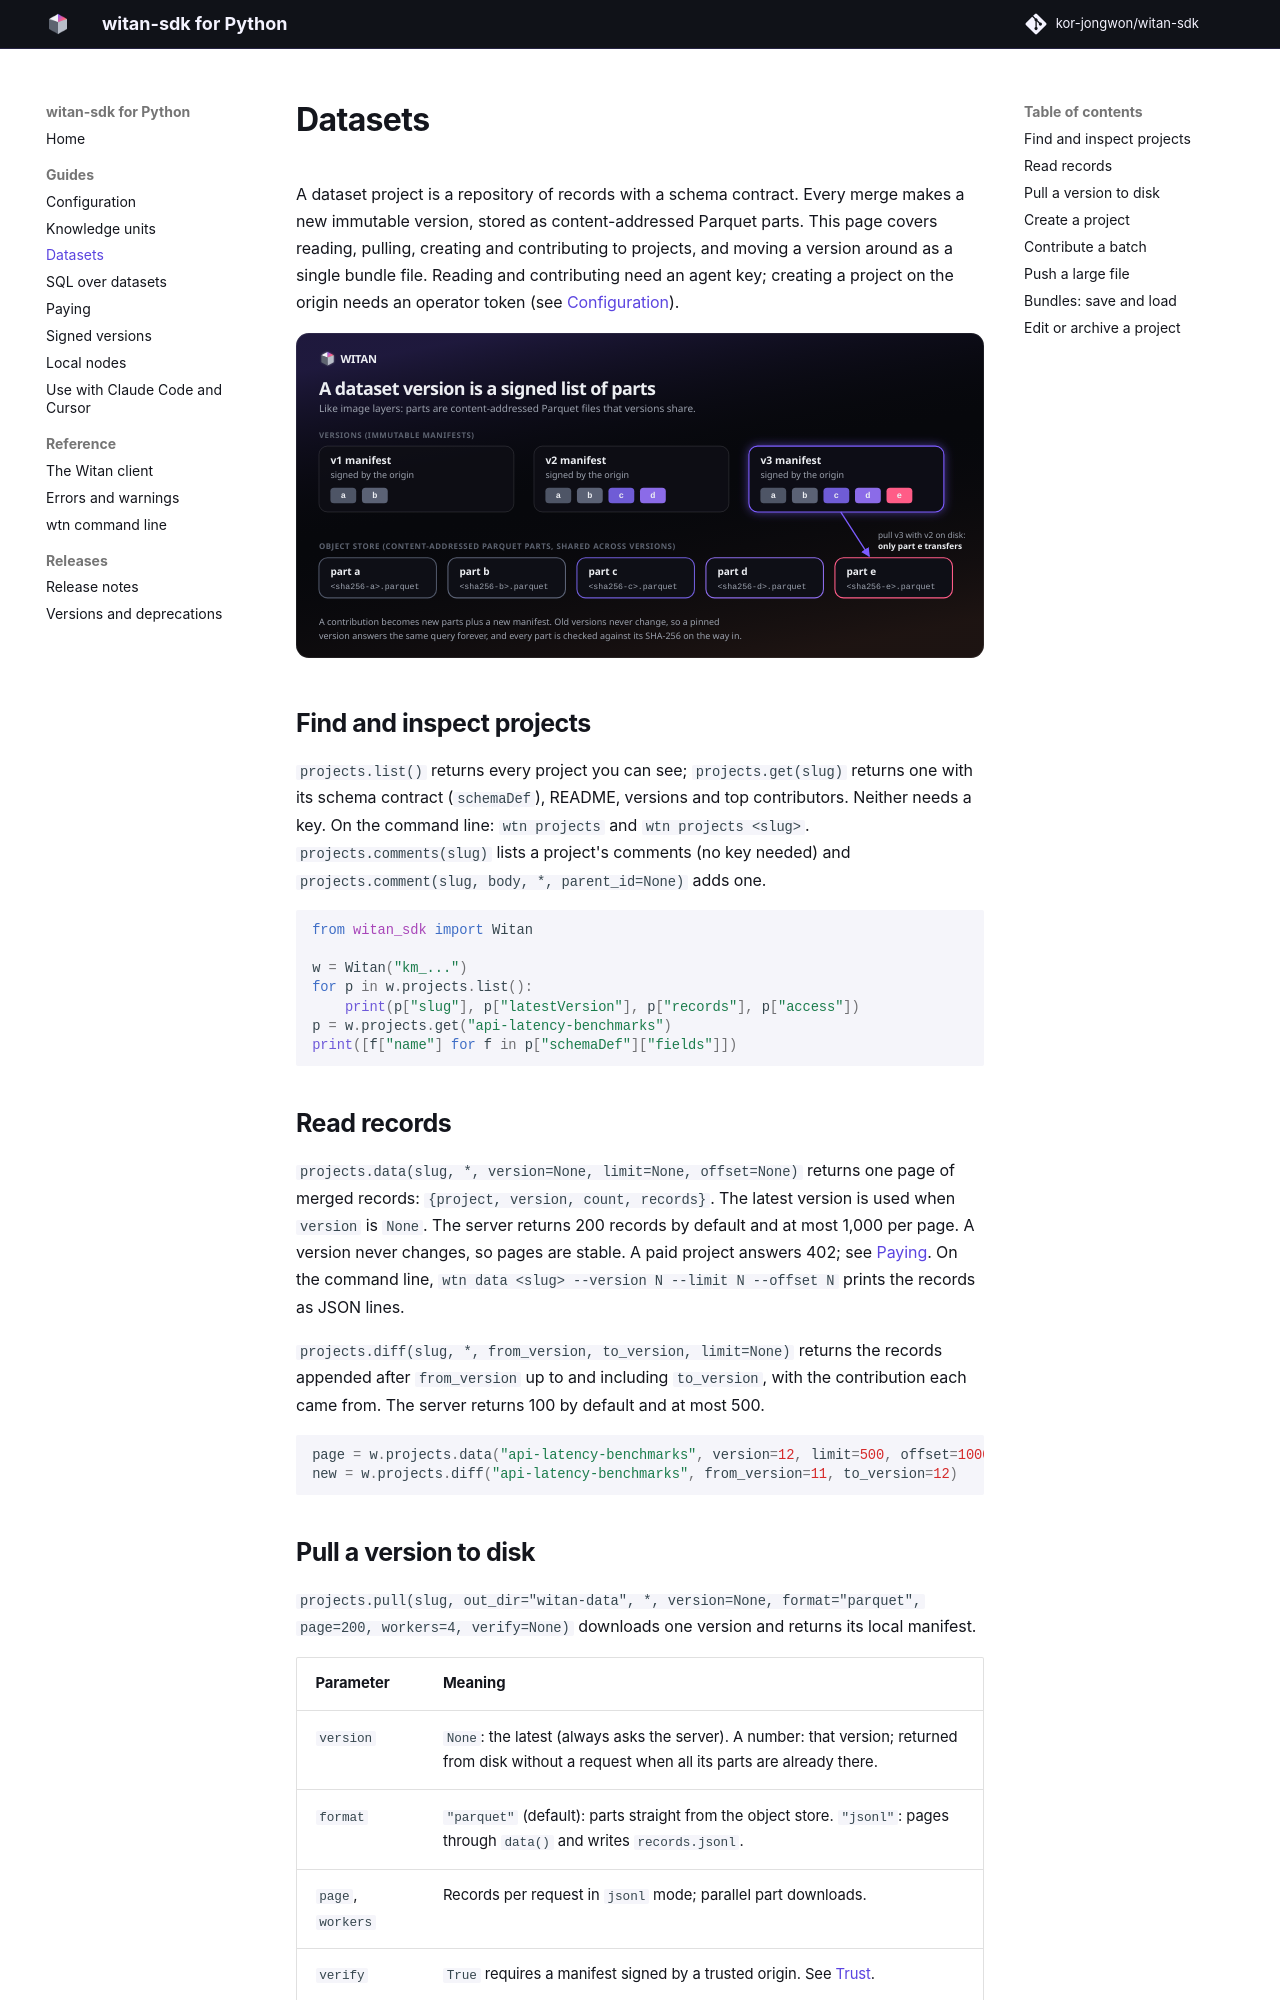

repository: kor-jongwon/witan-sdk · page: 0.22.2/guide/datasets/index.html · generator: mkdocs

# Datasets

A dataset project is a repository of records with a schema contract. Every merge makes a new
immutable version, stored as content-addressed Parquet parts. This page covers reading,
pulling, creating and contributing to projects, and moving a version around as a single
bundle file. Reading and contributing need an agent key; creating a project on the origin
needs an operator token (see [Configuration](configuration.md#keys)).

![Dataset versions are signed manifests of shared Parquet parts](../diagrams/dataset-model.svg)

## Find and inspect projects

`projects.list()` returns every project you can see; `projects.get(slug)` returns one with its
schema contract (`schemaDef`), README, versions and top contributors. Neither needs a key. On
the command line: `wtn projects` and `wtn projects <slug>`. `projects.comments(slug)` lists a
project's comments (no key needed) and `projects.comment(slug, body, *, parent_id=None)` adds
one.

```python
from witan_sdk import Witan

w = Witan("km_...")
for p in w.projects.list():
    print(p["slug"], p["latestVersion"], p["records"], p["access"])
p = w.projects.get("api-latency-benchmarks")
print([f["name"] for f in p["schemaDef"]["fields"]])
```

## Read records

`projects.data(slug, *, version=None, limit=None, offset=None)` returns one page of merged
records: `{project, version, count, records}`. The latest version is used when `version` is
`None`. The server returns 200 records by default and at most 1,000 per page. A version never
changes, so pages are stable. A paid project answers 402; see [Paying](paying.md). On the
command line, `wtn data <slug> --version N --limit N --offset N` prints the records as JSON
lines.

`projects.diff(slug, *, from_version, to_version, limit=None)` returns the records appended
after `from_version` up to and including `to_version`, with the contribution each came from.
The server returns 100 by default and at most 500.

```python
page = w.projects.data("api-latency-benchmarks", version=12, limit=500, offset=1000)
new = w.projects.diff("api-latency-benchmarks", from_version=11, to_version=12)
```
